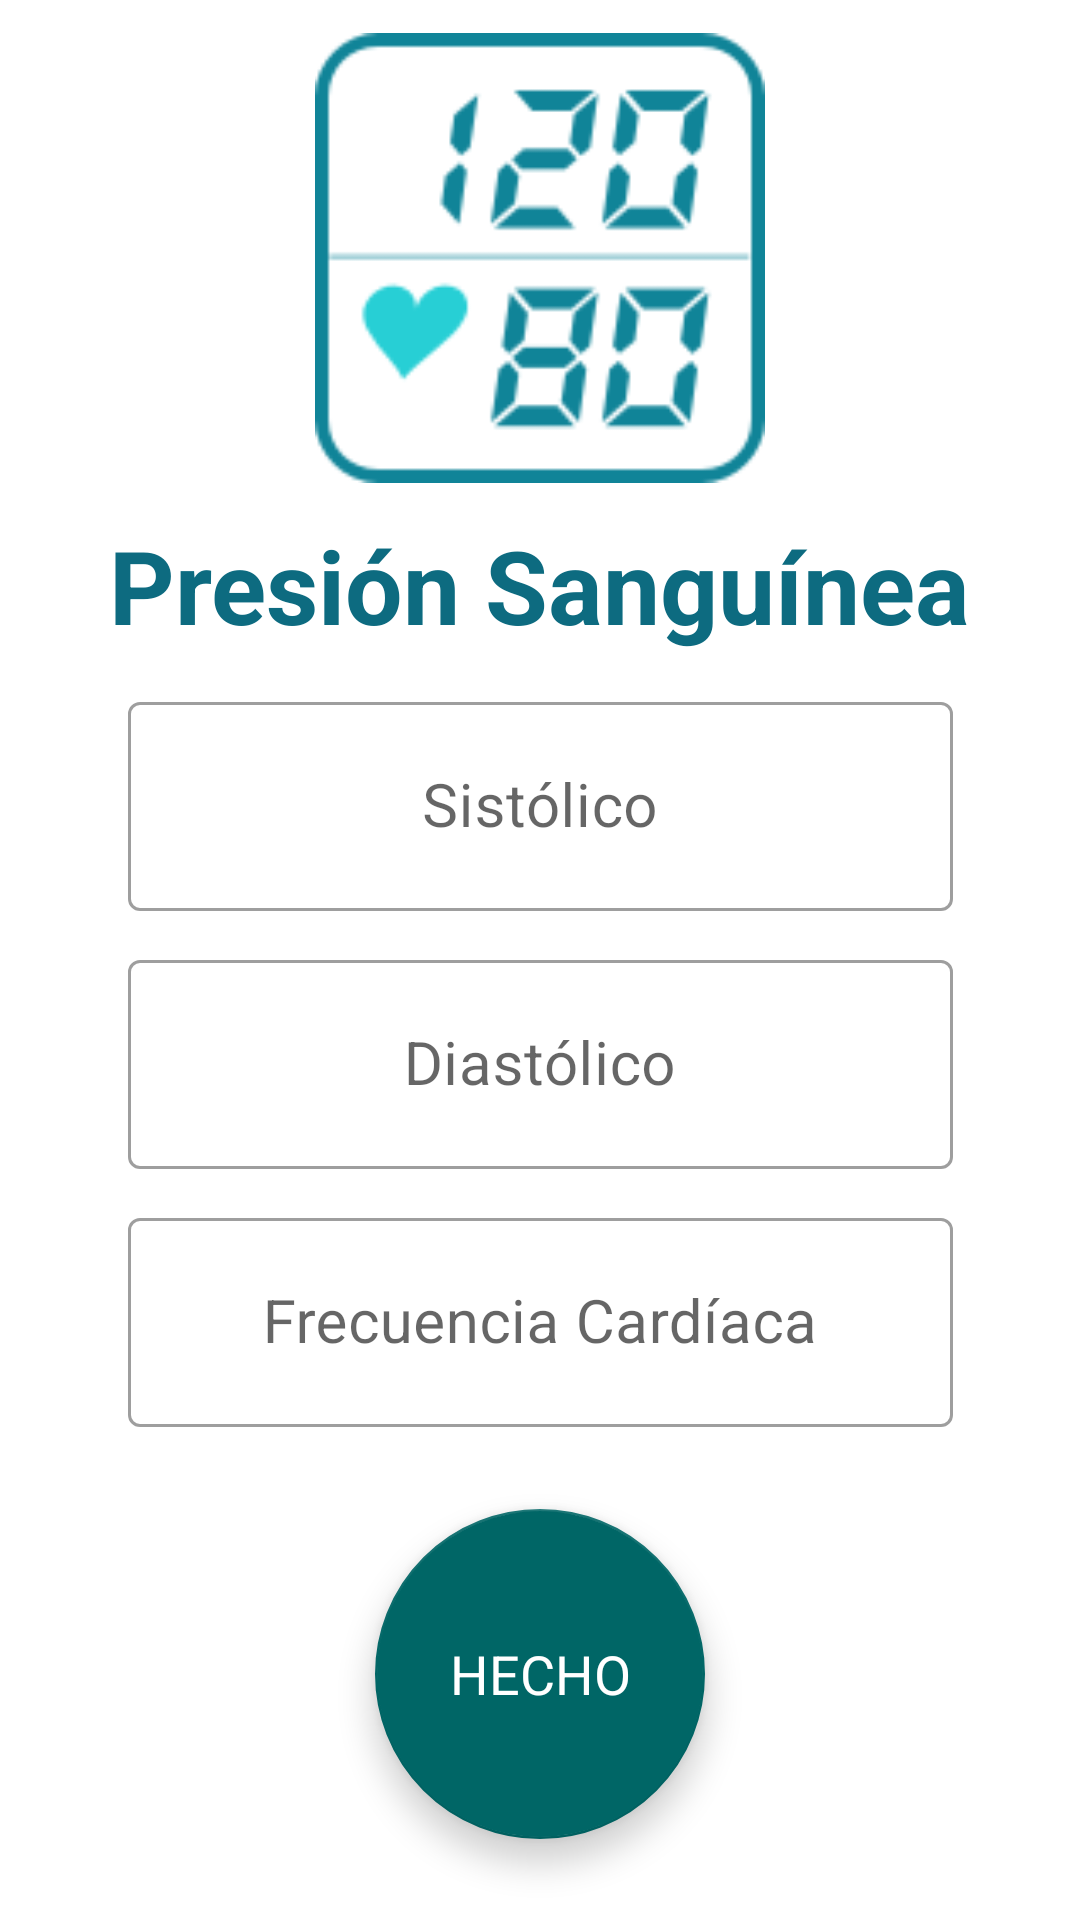

Write the Android layout XML for this screen, with the resource values it uses.
<!-- AndroidManifest.xml: application theme Theme.ProyectoHospitalGambia -->
<!-- res/layout/fragment_introducir_blood_pressure.xml -->
<?xml version="1.0" encoding="utf-8"?>
<FrameLayout xmlns:android="http://schemas.android.com/apk/res/android"
    xmlns:app="http://schemas.android.com/apk/res-auto"
    xmlns:tools="http://schemas.android.com/tools"
    android:layout_width="match_parent"
    android:layout_height="match_parent"
    tools:context=".feature.vistaIntroducirBloodPressure.IntroducirBloodPressureView">

    <androidx.constraintlayout.widget.ConstraintLayout
        android:layout_width="match_parent"
        android:layout_height="match_parent">

        <ImageView
            android:id="@+id/imgv_bloodPressure"
            android:layout_width="150dp"
            android:layout_height="150dp"
            android:src="@drawable/icono_bloodpressure"
            app:layout_constraintBottom_toTopOf="@+id/textView"
            app:layout_constraintEnd_toEndOf="parent"
            app:layout_constraintStart_toStartOf="parent"
            app:layout_constraintTop_toTopOf="parent" />

        <TextView
            android:id="@+id/textView"
            android:layout_width="wrap_content"
            android:layout_height="wrap_content"
            android:text="@string/txt_PresionSanguinea"
            android:textColor="@color/azul_texto"
            android:textSize="34sp"
            android:textStyle="bold"
            app:layout_constraintBottom_toTopOf="@+id/et_systolic_layout"
            app:layout_constraintEnd_toEndOf="parent"
            app:layout_constraintStart_toStartOf="parent"
            app:layout_constraintTop_toBottomOf="@+id/imgv_bloodPressure" />

        <com.google.android.material.textfield.TextInputLayout
            android:id="@+id/et_systolic_layout"
            style="@style/Widget.MaterialComponents.TextInputLayout.OutlinedBox"
            android:layout_width="275dp"
            android:layout_height="75dp"
            android:hint="@string/txt_Sistolica"
            app:layout_constraintBottom_toTopOf="@+id/et_diastolic_layout"
            app:layout_constraintEnd_toEndOf="parent"
            app:layout_constraintStart_toStartOf="parent"
            app:layout_constraintTop_toBottomOf="@+id/textView">

            <com.google.android.material.textfield.TextInputEditText
                android:id="@+id/et_systolic"
                android:layout_width="match_parent"
                android:layout_height="match_parent"
                android:gravity="center"
                android:inputType="number"
                android:textSize="20sp" />

        </com.google.android.material.textfield.TextInputLayout>

        <com.google.android.material.textfield.TextInputLayout
            android:id="@+id/et_diastolic_layout"
            style="@style/Widget.MaterialComponents.TextInputLayout.OutlinedBox"
            android:layout_width="275dp"
            android:layout_height="75dp"
            android:hint="@string/txt_Diastolica"
            app:layout_constraintBottom_toTopOf="@+id/filledTextField"
            app:layout_constraintEnd_toEndOf="parent"
            app:layout_constraintStart_toStartOf="parent"
            app:layout_constraintTop_toBottomOf="@+id/et_systolic_layout">

            <com.google.android.material.textfield.TextInputEditText
                android:id="@+id/et_diastolic"
                android:layout_width="match_parent"
                android:layout_height="match_parent"
                android:gravity="center"
                android:inputType="number"
                android:textSize="20sp" />

        </com.google.android.material.textfield.TextInputLayout>

        <com.google.android.material.textfield.TextInputLayout
            android:id="@+id/filledTextField"
            style="@style/Widget.MaterialComponents.TextInputLayout.OutlinedBox"
            android:layout_width="275dp"
            android:layout_height="75dp"
            android:hint="@string/txt_FrecuenciaCardiaca"
            app:layout_constraintBottom_toTopOf="@+id/btn_guardarBloodPressure"
            app:layout_constraintEnd_toEndOf="parent"
            app:layout_constraintStart_toStartOf="parent"
            app:layout_constraintTop_toBottomOf="@+id/et_diastolic_layout">

            <com.google.android.material.textfield.TextInputEditText
                android:id="@+id/et_heart_rate"
                android:layout_width="match_parent"
                android:layout_height="match_parent"
                android:gravity="center"
                android:inputType="number"
                android:textSize="20sp" />

        </com.google.android.material.textfield.TextInputLayout>


        <com.google.android.material.floatingactionbutton.FloatingActionButton
            android:id="@+id/btn_guardarBloodPressure"
            android:layout_width="110dp"
            android:layout_height="110dp"
            android:layout_margin="16dp"
            app:backgroundTint="?attr/colorPrimary"
            app:layout_constraintBottom_toBottomOf="parent"
            app:layout_constraintEnd_toEndOf="parent"
            app:layout_constraintStart_toStartOf="parent"
            app:layout_constraintTop_toBottomOf="@+id/filledTextField"
            app:rippleColor="@android:color/transparent"
            android:contentDescription="TODO" />

        <TextView
            android:layout_width="wrap_content"
            android:layout_height="wrap_content"
            android:layout_margin="16dp"
            android:text="@string/txt_Hecho"
            android:textColor="@color/white"
            android:elevation="8dp"
            android:textSize="18sp"
            app:layout_constraintBottom_toBottomOf="@+id/btn_guardarBloodPressure"
            app:layout_constraintEnd_toEndOf="@+id/btn_guardarBloodPressure"
            app:layout_constraintStart_toStartOf="@+id/btn_guardarBloodPressure"
            app:layout_constraintTop_toTopOf="@+id/btn_guardarBloodPressure" />


    </androidx.constraintlayout.widget.ConstraintLayout>
</FrameLayout>
<!-- resources referenced by this layout -->
<resources>
  <color name="azul_texto">#0d6b80</color>
  <color name="white">#FFFFFFFF</color>
  <!-- drawable icono_bloodpressure: png bitmap (drawable, 7701 bytes) -->
  <string name="txt_Diastolica">Diastólico</string>
  <string name="txt_FrecuenciaCardiaca">Frecuencia Cardíaca</string>
  <string name="txt_Hecho">HECHO</string>
  <string name="txt_PresionSanguinea">Presión Sanguínea</string>
  <string name="txt_Sistolica">Sistólico</string>
  <style name="Theme.ProyectoHospitalGambia" parent="Base.Theme.ProyectoHospitalGambia" />
  <style name="Base.Theme.ProyectoHospitalGambia" parent="Theme.MaterialComponents.Light.NoActionBar">
          
          <item name="colorPrimary">@color/azul_toolbar</item>
          <item name="colorPrimaryDark">@color/azul_toolbar</item>
          <item name="colorAccent">@color/mi_color_accent</item>
      </style>
  <color name="azul_toolbar">#006666</color>
  <color name="mi_color_accent">#086BC1</color>
</resources>
